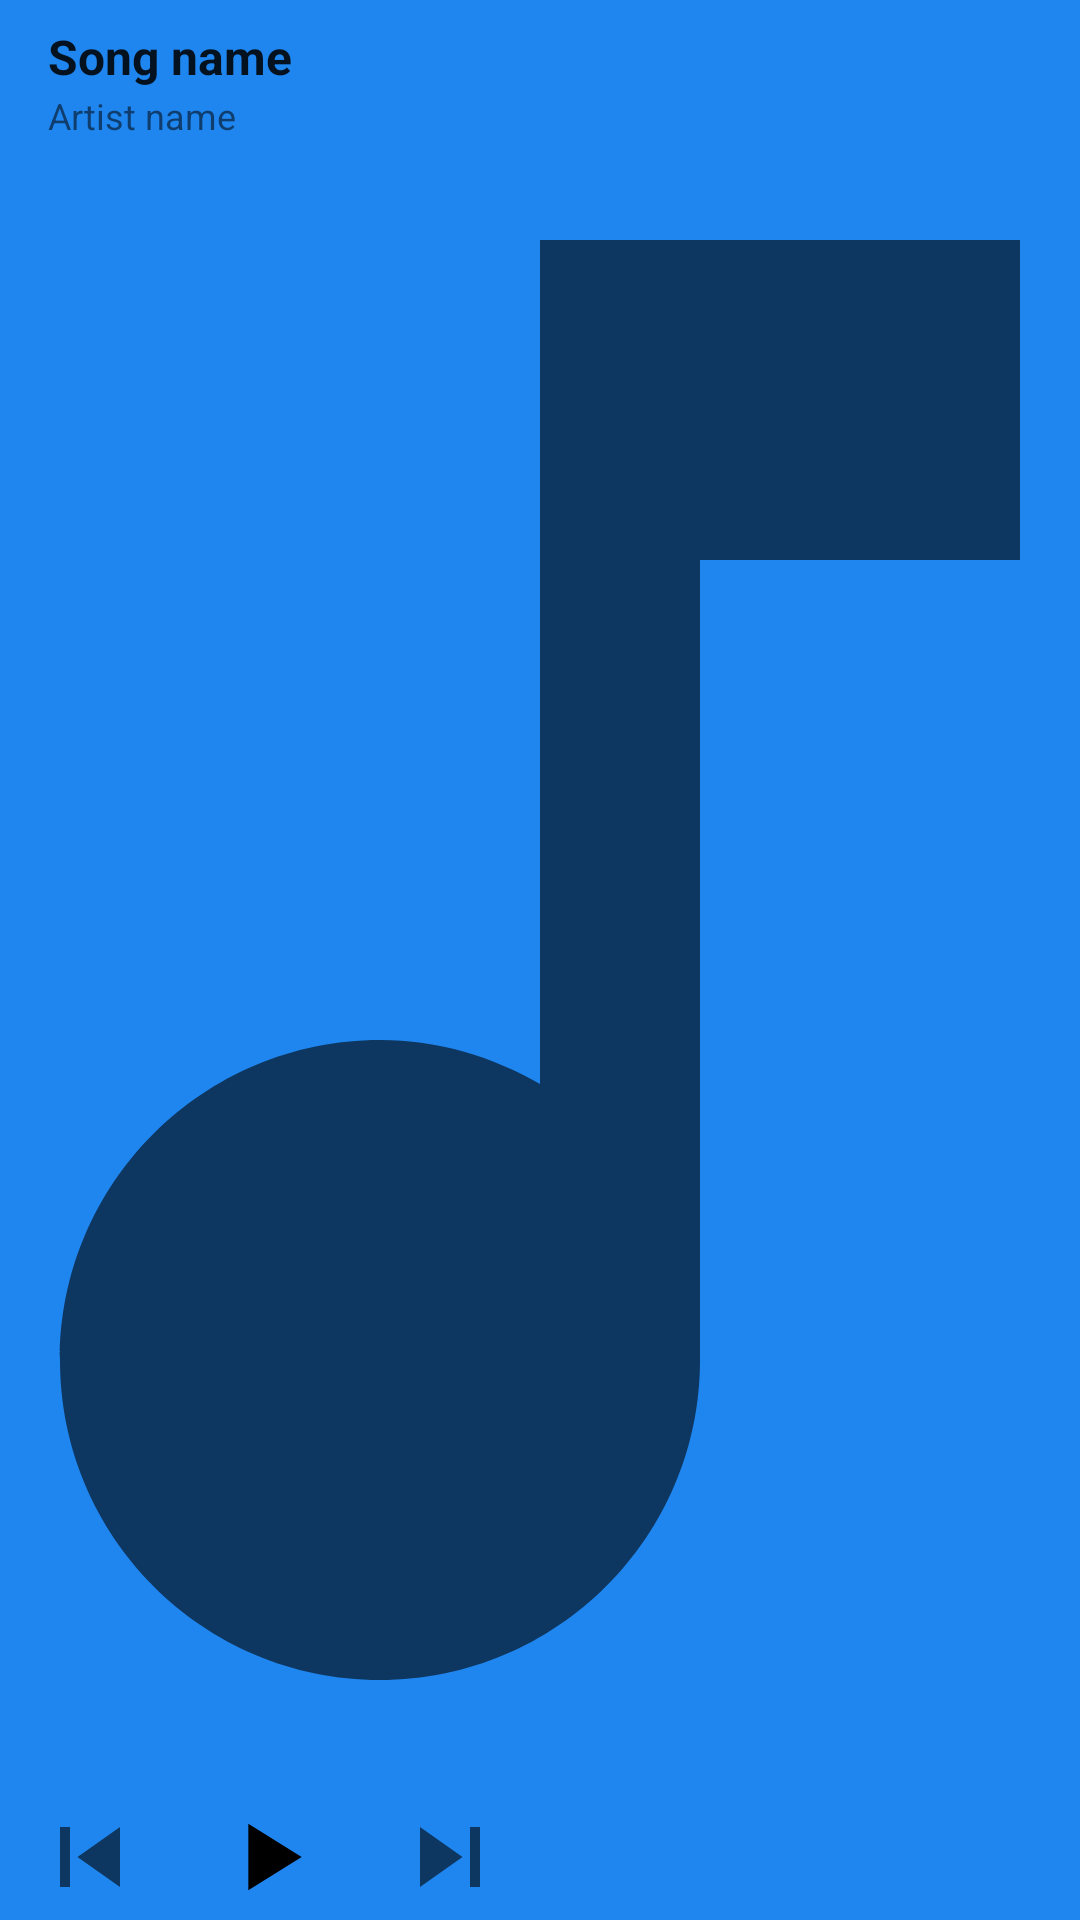

Reconstruct the res/layout file that produces this screen, plus the resources it refers to.
<!-- AndroidManifest.xml: application theme AppTheme -->
<!-- res/layout/music_app_widget.xml -->
<?xml version="1.0" encoding="utf-8"?>
<RelativeLayout xmlns:android="http://schemas.android.com/apk/res/android"
    xmlns:tools="http://schemas.android.com/tools"
    android:id="@+id/background"
    android:layout_width="match_parent"
    android:layout_height="wrap_content"
    android:background="@color/colorPrimary"
    android:clipChildren="false"
    android:clipToPadding="false"
    android:layoutDirection="ltr"
    android:orientation="horizontal">

    <FrameLayout
        android:id="@+id/guideline"
        android:layout_width="0dp"
        android:layout_height="0dp"
        android:layout_centerHorizontal="true" />

    <ImageView
        android:id="@+id/cover"
        android:layout_width="wrap_content"
        android:layout_height="match_parent"
        android:layout_alignParentTop="true"
        android:layout_alignParentEnd="true"
        android:adjustViewBounds="true"
        android:scaleType="centerCrop"
        android:src="@drawable/ic_default_cover_icon"
        tools:layout_height="100dp"
        tools:layout_width="100dp" />

    <LinearLayout
        android:layout_width="match_parent"
        android:layout_height="wrap_content"
        android:layout_alignParentStart="true"
        android:layout_alignParentTop="true"
        android:layout_marginStart="16dp"
        android:layout_marginTop="8dp"
        android:layout_marginBottom="24dp"
        android:layout_toStartOf="@+id/guideline"
        android:minHeight="41dp"
        android:orientation="vertical">

        <TextView
            android:id="@+id/title"
            android:layout_width="match_parent"
            android:layout_height="wrap_content"
            android:ellipsize="end"
            android:fadingEdge="horizontal"
            android:maxLines="1"
            android:text="Song name"
            android:textAlignment="viewStart"
            android:textAppearance="@style/WidgetTitle"
            android:textSize="16dp"
            android:textStyle="bold" />

        <TextView
            android:id="@+id/subtitle"
            android:layout_width="match_parent"
            android:layout_height="wrap_content"
            android:layout_marginTop="0.5dp"
            android:ellipsize="end"
            android:fadingEdge="horizontal"
            android:maxLines="1"
            android:text="Artist name"
            android:textAlignment="viewStart"
            android:textAppearance="@style/WidgetSubtitle" />

    </LinearLayout>

    <LinearLayout
        android:id="@+id/media_actions"
        android:layout_height="42dp"
        android:layout_alignParentStart="true"
        android:layout_alignParentBottom="true"
        android:layout_width="wrap_content"
        android:layout_toStartOf="@+id/guideline"
        android:clipChildren="false"
        android:clipToPadding="false"
        android:gravity="center"
        android:layoutDirection="ltr"
        android:orientation="horizontal"
        android:paddingBottom="0dp">

        <ImageButton
            android:id="@+id/previous"
            android:layout_width="0dp"
            android:layout_height="48dp"
            android:layout_weight="1"
            android:background="@null"
            android:src="@drawable/ic_skip_previous" />

        <ImageButton
            android:id="@+id/play"
            android:layout_width="0dp"
            android:layout_height="48dp"
            android:layout_weight="1"
            android:background="@null"
            android:src="@drawable/vd_play" />

        <ImageButton
            android:id="@+id/next"
            android:layout_width="0dp"
            android:layout_height="48dp"
            android:layout_weight="1"
            android:background="@null"
            android:src="@drawable/ic_skip_next" />

    </LinearLayout>

</RelativeLayout>
<!-- resources referenced by this layout -->
<resources>
  <color name="colorPrimary">#1f86ef</color>
  <!-- drawable ic_default_cover_icon (drawable) -->
  <vector xmlns:android="http://schemas.android.com/apk/res/android"
      android:width="24dp"
      android:height="24dp"
      android:alpha="1"
      android:tint="?attr/colorControlNormal"
      android:viewportWidth="24"
      android:viewportHeight="24">
      <path
          android:fillColor="#FF000000"
          android:pathData="M12,3v10.55c-0.59,-0.34 -1.27,-0.55 -2,-0.55 -2.21,0 -4,1.79 -4,4s1.79,4 4,4 4,-1.79 4,-4V7h4V3h-6z" />
  </vector>
  <!-- drawable ic_skip_next (drawable) -->
  <vector xmlns:android="http://schemas.android.com/apk/res/android"
      android:width="40dp"
      android:height="40dp"
      android:tint="?attr/colorControlNormal"
      android:viewportWidth="24"
      android:viewportHeight="24">
    <path
        android:fillColor="#FF000000"
        android:pathData="M6,18l8.5,-6L6,6v12zM16,6v12h2V6h-2z" />
  </vector>
  <!-- drawable ic_skip_previous (drawable) -->
  <vector xmlns:android="http://schemas.android.com/apk/res/android"
      android:width="40dp"
      android:height="40dp"
      android:tint="?attr/colorControlNormal"
      android:viewportWidth="24"
      android:viewportHeight="24">
      <path
          android:fillColor="@android:color/white"
          android:pathData="M6,6h2v12L6,18zM9.5,12l8.5,6L18,6z" />
  </vector>
  <!-- drawable vd_play (drawable) -->
  <?xml version="1.0" encoding="utf-8"?>
  <vector xmlns:android="http://schemas.android.com/apk/res/android"
      android:width="40dp"
      android:height="40dp"
      android:viewportWidth="18"
      android:viewportHeight="18">
  
      <group
          android:name="iconGroup"
          android:pivotX="9"
          android:pivotY="9"
          android:rotation="90"
          android:translateX="0.75">
  
          <path
              android:name="iconPath"
              android:fillColor="@android:color/black"
              android:pathData="@string/path_play" />
      </group>
  </vector>
  <style name="WidgetSubtitle">
          <item name="android:textColor">#8a000000</item>
          <item name="android:textSize">12sp</item>
          <item name="android:fontFamily">sans-serif</item>
          <item name="android:lineSpacingMultiplier">1.0</item>
          <item name="android:textStyle">normal</item>
      </style>
  <style name="WidgetTitle">
          <item name="android:textColor">#de000000</item>
          <item name="android:textSize">14sp</item>
          <item name="android:fontFamily">sans-serif</item>
          <item name="android:lineSpacingMultiplier">1.0</item>
          <item name="android:textStyle">normal</item>
      </style>
  <style name="AppTheme" parent="Theme.AppCompat.Light.DarkActionBar">
          
          <item name="colorPrimary">@color/colorPrimary</item>
          <item name="colorPrimaryDark">@color/colorPrimaryDark</item>
          <item name="colorAccent">@color/colorAccent</item>
      </style>
  <string name="path_play">M9,5 L9,5 L9,13 L4,13 L9,5 M9,5 L9,5 L14,13 L9,13 L9,5</string>
  <color name="colorPrimaryDark">#5641db</color>
  <color name="colorAccent">#03DAC5</color>
</resources>
